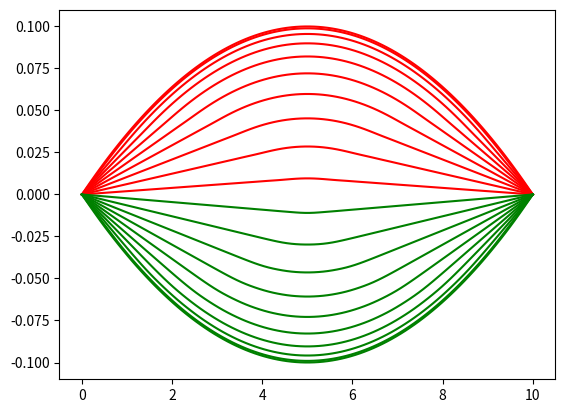

Source code (Python):
import numpy as np
import matplotlib.pyplot as plt
from matplotlib.animation import FuncAnimation


def solve(p, q, C, L, N_X, tau, T):
    x = np.linspace(0, L, N_X)
    h_x = x[1] - x[0]
    num_curanta = C * tau / h_x
    n = 0
    # y - на  n+1 слое
    # y_1 - на n слое
    # y_2 - на n-1 слое
    y_2 = np.zeros(N_X)
    # Задаем начальное условие
    y_2[1:-1] = p(x[1:-1])
    yield y_2

    n += 1
    y_1 = np.zeros(N_X)
    # Вычисление на первом временном слое
    y_1[1:-1] = tau * q(x) + p(x[1:-1]) + tau ** 2 * C / (2 * h_x ** 2) * \
                (p(x[2:]) - 2 * p(x[1:-1]) + p(x[:-2]))
    yield y_1

    n += 1
    while n * tau <= T:
        # Вычисляем значение во внутренних узлах
        y = np.zeros(N_X)
        #y[1:-1] = ((num_curanta) ** 2) * (y_1[2:] - 2 * y_1[1:-1] + y_1[:-2]) + \
                 # 2 * y_1[1:-1] - y_2[1:-1]
        y[1:-1] = C * ((tau / h_x) ** 2) * (y_1[2:] - 2 * y_1[1:-1] + y_1[:-2]) +\
                  2 * y_1[1:-1] - y_2[1:-1]
        yield y

        n += 1
        # Изменяем переменные перед переходом на следующий временный слой
        y_2 = y_1
        y_1 = y

def create_animation(x, y):
    plt.style.use('seaborn-pastel')
    fig = plt.figure()
    ax = plt.axes(xlim=(0, 10), ylim=(-0.1, 0.1))
    line, = ax.plot([], [], lw=3, color = 'r')

    def init():
        line.set_data([], [])
        return line,

    def animate(i):
        line.set_data(x, y[i % len(y)])
        return line,

    anim = FuncAnimation(fig, animate, init_func=init,
                         frames=800, interval=20, blit=True)
    anim.save('final_lab16_1.mp4', writer='ffmpeg')



def main():
    L = 10
    delta_u = 0.1
    ro = 4.3 * 10**5
    E = 120 * 10**9
    C = E / ro
    p = lambda x: -4 * delta_u / (L ** 2) * x ** 2  + 4*delta_u / L * x
    #p = lambda x: -2 * ro * delta_u / (E * L ** 2) * x ** 2
    q = lambda x: 0
    x = np.linspace(0, L, 100)
    y = list(solve(p, q, C, L, 100, 1e-4, 1e-1))
    #create_animation(x, y)
    for i in range(10):
        plt.plot(x, y[i * 10], color = 'r')
        plt.show()
    for i in range(10):
        plt.plot(x, y[100 + i * 10], color = 'g')
        plt.show()

if __name__ == '__main__':
    main()